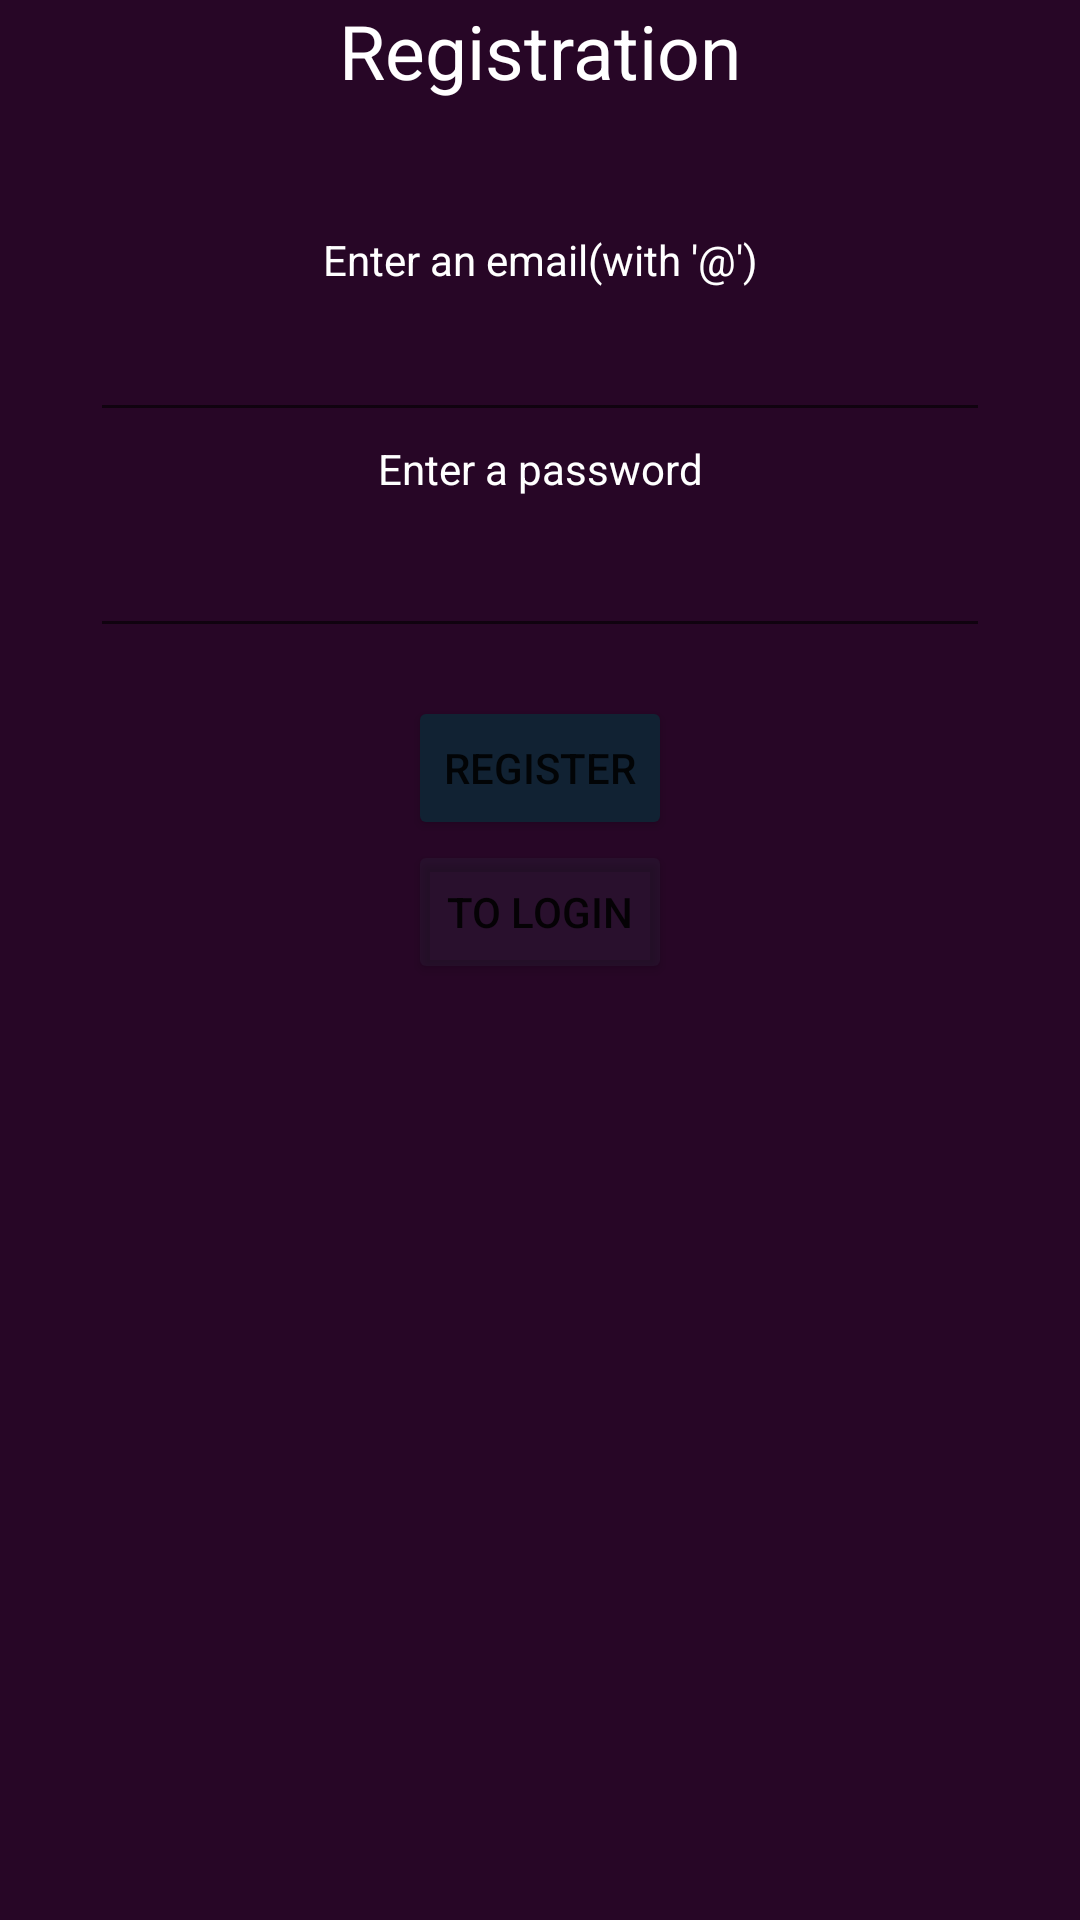

Write the Android layout XML for this screen, with the resource values it uses.
<!-- AndroidManifest.xml: application theme Theme.Reminderation20 -->
<!-- res/layout/activity_registration.xml -->
<?xml version="1.0" encoding="utf-8"?>
<androidx.constraintlayout.widget.ConstraintLayout xmlns:android="http://schemas.android.com/apk/res/android"
    xmlns:app="http://schemas.android.com/apk/res-auto"
    xmlns:tools="http://schemas.android.com/tools"
    android:layout_width="match_parent"
    android:layout_height="match_parent"
    tools:context=".RegistrationActivity"
    android:background="#270626">

    <TextView
        android:layout_width="wrap_content"
        android:layout_height="wrap_content"
        android:textSize="25dp"
        app:layout_constraintLeft_toLeftOf="parent"
        app:layout_constraintRight_toRightOf="parent"
        app:layout_constraintTop_toTopOf="parent"
        android:textColor="@color/white"
        android:text="Registration"/>
    <TextView
        android:layout_width="wrap_content"
        android:layout_height="wrap_content"
        app:layout_constraintLeft_toLeftOf="parent"
        app:layout_constraintRight_toRightOf="parent"
        app:layout_constraintBottom_toTopOf="@+id/registerEmail"
        android:text="Enter an email(with '@')"
        android:textColor="@color/white"
        />

    <EditText
        android:id="@+id/registerEmail"
        android:layout_width="300dp"
        android:layout_height="wrap_content"
        android:layout_marginStart="24dp"
        android:layout_marginTop="96dp"
        android:layout_marginEnd="24dp"
        android:textColor="#FFFFFF"
        android:inputType="textEmailAddress"
        android:minHeight="48dp"
        android:selectAllOnFocus="true"
        app:layout_constraintEnd_toEndOf="parent"
        app:layout_constraintStart_toStartOf="parent"
        app:layout_constraintTop_toTopOf="parent" />

    <TextView
        android:layout_width="wrap_content"
        android:layout_height="wrap_content"
        android:text="Enter a password"
        android:textColor="@color/white"
        app:layout_constraintBottom_toTopOf="@+id/registerPassword"
        app:layout_constraintLeft_toLeftOf="parent"
        app:layout_constraintRight_toRightOf="parent"
        app:layout_constraintTop_toBottomOf="@+id/registerEmail" />

    <EditText
        android:id="@+id/registerPassword"
        android:layout_width="300dp"
        android:layout_height="wrap_content"
        android:layout_marginStart="24dp"
        android:layout_marginTop="24dp"
        android:layout_marginEnd="24dp"
        android:imeOptions="actionDone"
        android:inputType="textPassword"
        android:minHeight="48dp"
        android:selectAllOnFocus="true"
        android:textColor="#FFFFFF"
        app:layout_constraintEnd_toEndOf="parent"
        app:layout_constraintHorizontal_bias="0.492"
        app:layout_constraintStart_toStartOf="parent"
        app:layout_constraintTop_toBottomOf="@+id/registerEmail" />

    <Button
        android:id="@+id/register"
        android:layout_width="wrap_content"
        android:layout_height="wrap_content"
        android:layout_gravity="start"
        android:layout_marginStart="48dp"
        android:layout_marginTop="16dp"
        android:layout_marginEnd="48dp"
        android:layout_marginBottom="476dp"
        android:backgroundTint="#123"
        android:text="register"
        app:layout_constraintEnd_toEndOf="parent"
        app:layout_constraintStart_toStartOf="parent"
        app:layout_constraintTop_toBottomOf="@+id/registerPassword" />

    <Button
        android:id="@+id/toLogin"
        android:layout_width="wrap_content"
        android:layout_height="wrap_content"
        android:layout_gravity="start"
        android:layout_marginStart="48dp"
        android:layout_marginEnd="48dp"
        android:layout_marginBottom="64dp"
        android:text="to login"
        app:layout_constraintEnd_toEndOf="parent"
        app:layout_constraintStart_toStartOf="parent"
        app:layout_constraintTop_toBottomOf="@+id/register"
        android:backgroundTint="#27374859"/>
</androidx.constraintlayout.widget.ConstraintLayout>
<!-- resources referenced by this layout -->
<resources>
  <style name="Theme.Reminderation20" parent="Theme.MaterialComponents.DayNight.DarkActionBar">
          
          <item name="colorPrimary">@color/purple_500</item>
          <item name="colorPrimaryVariant">@color/purple_700</item>
          <item name="colorOnPrimary">@color/white</item>
          
          <item name="colorSecondary">@color/teal_200</item>
          <item name="colorSecondaryVariant">@color/teal_700</item>
          <item name="colorOnSecondary">@color/black</item>
          
          <item name="android:statusBarColor">?attr/colorPrimaryVariant</item>
          
      </style>
  <!-- not gathered from this repository: default colours our renderer supplied (Android Studio template values) -->
  <color name="purple_500">#FF6200EE</color>
  <color name="purple_700">#FF3700B3</color>
  <color name="teal_200">#FF03DAC5</color>
  <color name="teal_700">#FF018786</color>
  <color name="black">#FF000000</color>
  <color name="white">#FFFFFFFF</color>
</resources>
